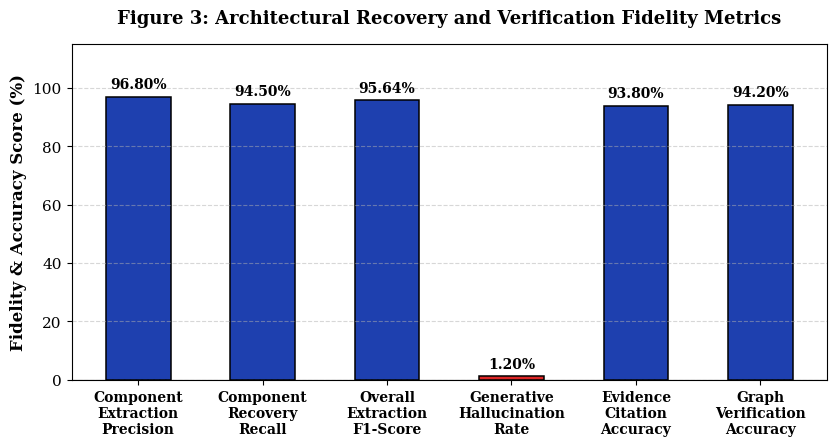

Generate this figure with matplotlib: (Note: this script raises an exception after producing the figure.)
import matplotlib.pyplot as plt
import numpy as np

# Set standard IEEE publication style
plt.rcParams.update({
    'font.size': 11,
    'font.family': 'serif',
    'axes.labelsize': 12,
    'axes.titlesize': 13,
    'xtick.labelsize': 10,
    'ytick.labelsize': 11,
    'figure.titlesize': 14,
    'figure.autolayout': True
})

# Data from the Table
metrics = [
    'Component\nExtraction\nPrecision',
    'Component\nRecovery\nRecall',
    'Overall\nExtraction\nF1-Score',
    'Generative\nHallucination\nRate',
    'Evidence\nCitation\nAccuracy',
    'Graph\nVerification\nAccuracy'
]

values = [96.80, 94.50, 95.64, 1.20, 93.80, 94.20]

# Colors: Distinctive styling for positive metrics vs hallucination rate
colors = ['#1e40af', '#1e40af', '#1e40af', '#dc2626', '#1e40af', '#1e40af']

fig, ax = plt.subplots(figsize=(8.5, 4.6))

x = np.arange(len(metrics))
width = 0.52

bars = ax.bar(x, values, width, color=colors, edgecolor='black', linewidth=1.1)

# Annotate value on top of each bar
for bar in bars:
    height = bar.get_height()
    ax.annotate(f'{height:.2f}%',
                xy=(bar.get_x() + bar.get_width() / 2, height),
                xytext=(0, 4),  
                textcoords="offset points",
                ha='center', va='bottom', fontsize=10, fontweight='bold')

ax.set_ylabel('Fidelity & Accuracy Score (%)', fontweight='bold')
ax.set_title('Figure 3: Architectural Recovery and Verification Fidelity Metrics', fontweight='bold', pad=15)
ax.set_xticks(x)
ax.set_xticklabels(metrics, fontweight='bold')
ax.set_ylim(0, 115)
ax.grid(axis='y', linestyle='--', alpha=0.5)

# Highlight hallucination rate threshold
ax.axhline(0, color='black', linewidth=0.8)

# Save image in high resolution
output_png = 'd:/final year project/Legacy software/fig_architectural_recovery_fidelity.png'
output_pdf = 'd:/final year project/Legacy software/fig_architectural_recovery_fidelity.pdf'
plt.savefig(output_png, dpi=300)
plt.savefig(output_pdf)
plt.close()

print(f"Graph generated successfully:\n - {output_png}\n - {output_pdf}")
